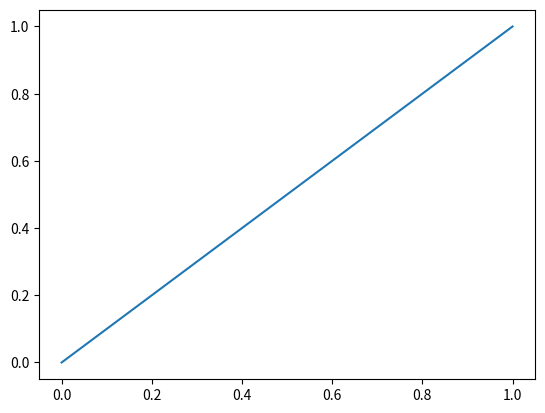

The script that saved this image:
import numpy as np
import matplotlib.pyplot as plt

x = np.linspace(0,1,10)
plt.figure()
plt.plot(x, x)
plt.show()